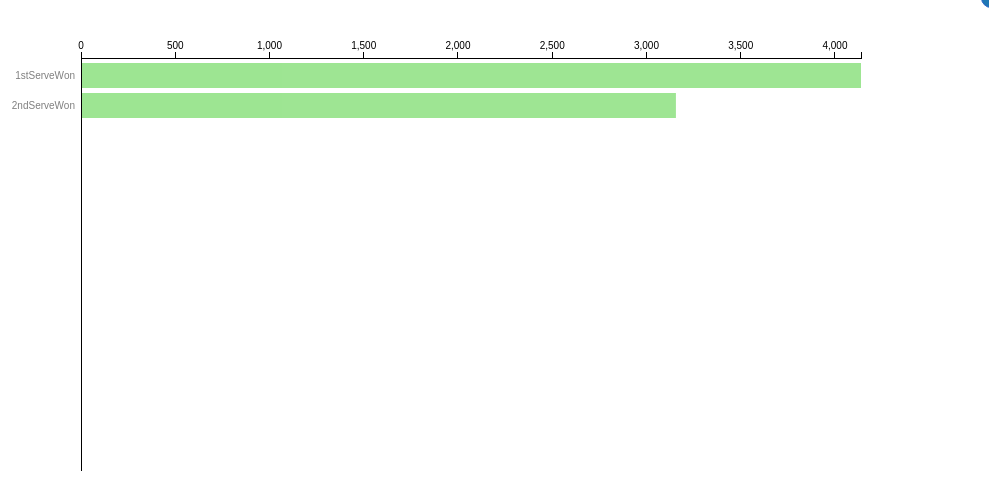
D3 v3 page, settled after 480 driven frames (8 s of simulated time); the page loaded 1 data file(s).


            function showDiv() {
                document.getElementById('tips').style.display = "block"
                document.getElementById('a').classList.add('hide');
            }

            function myFunction() {
                alert("Click on the bars to get detailed view\n Click background to go back \n Yellow Bar Denotes the section is not expandable!");
            }

            width = 1200 - 300 - 120,
                height = 550 - 50;

            var x = d3.scale.linear().range([0, width]).domain([0, 4500])

            var barHeight = 25;

            var color = d3.scale.ordinal().range(["#3ECC28", "#FFCA2B", "#535154", "#5D2E8C", "#396AB1"]);

            var duration = 150,
                delay = 200;

            var partition = d3.layout.partition().value(function (d) {
                return d.size;
            });

            var svg = d3.select("body").append("svg")
                .attr("width", width + 300 + 120)
                .attr("height", height + 50)
                .append("g")
                .attr("transform", "translate(" + 300 + "," + 50 + ")");

            //drawing the rect bars
            svg.append("rect")
                .attr("width", width)
                .attr("height", height)
                .attr("class", "background")
                .on("click", upstep);

            //drawing the axis

            svg.append("g")
                .attr("class", "x axis");

            svg.append("g")
                .attr("class", "y axis")
                .append("line")
                .attr("y1", "75%");

            //fetching the data
            d3.json("serve.json", function (error, root) {
                if (error)
                    throw error;
                partition.nodes(root);
                x.domain([0, root.value]).nice();
                downstep(root, 0);
            });


            //Transforming bars
            function transformedBar(i) {
                var x0 = 0;
                return function (d) {
                    var tx = "translate(" + x0 + "," + barHeight * i * 1.2 + ")";
                    x0 += x(d.value);
                    //console.log(d.value);
                    return tx;
                };
            }


            // Creates a set of bars for the given data node, at the specified index.
            function bar(d) {
                var bar = svg.insert("g", ".y.axis")
                    .attr("class", "enter")
                    .attr("transform", "translate(0,5)")
                    .selectAll("g")
                    .data(d.children)
                    .enter().append("g")
                    .style("cursor", function (d) {
                        return !d.children ? null : "pointer";
                    })
                    .on("click", downstep);
                // .append('title') // Tooltip
                // .text(function (d) {
                //     return 'No of games won by '+d.key + ' is ' + d.value + ' for ' +group
                // });


                bar.append("text")
                    .attr("y", barHeight / 2)
                    .style("text-anchor", "end")
                    .attr("dy", ".35em")
                    .attr("x", -6)
                    .text(function (d) {
                        return d.name;
                    });

                bar.append("rect")
                    .attr("height", barHeight)
                    .attr("width", function (d) {
                        return x(d.value);
                    });

                return bar;
            }

            function downstep(d, i) {
                if (!d.children || this.__transition__)
                    return;
                var end = duration + d.children.length * delay;

                var exit = svg.selectAll(".enter")
                    .attr("class", "exit");

                //plot new bars
                var enter = bar(d)
                    .attr("transform", transformedBar(i))
                    .style("opacity", 0.5);

                exit.selectAll("rect").filter(function (p) {
                    return p === d;
                })
                    .style("fill-opacity", 0.05);

                enter.select("text").style("fill-opacity", 0.5);
                enter.select("rect").style("fill", color(true));


                var updatedscale = d3.max(d.children, function (d) {
                    return d.value;
                })
                x.domain([0, updatedscale]);

                svg.selectAll(".x.axis").transition()
                    .duration(duration)
                    .call(d3.svg.axis().scale(x).orient("top"));

                var entry = enter.transition()
                    .duration(duration)
                    .delay(function (d, i) {
                        return i * delay;
                    })
                    .attr("transform", function (d, i) {
                        return "translate(0," + barHeight * i * 1.2 + ")";
                    });

                entry.select("text").style("fill-opacity", 1);

                entry.select("rect")
                    .style("fill", function (d) {
                        return color(!!d.children);
                    })
                    .attr("width", function (d) {
                        return x(d.value);
                    });

                var exitbartransition = exit.transition()
                    .duration(duration)
                    .style("opacity", 0.002)
                    .remove();

                exitbartransition.selectAll("rect")
                    .attr("width", function (d) {
                        return x(d.value);
                    });

                svg.select(".background")
                    .datum(d)
                    .transition()
                    .duration(end);

                d.index = i;
            }

            function upstep(d) {
                if (this.__transition__ || !d.parent) return;
                var end = duration + d.children.length * delay;

                // Exit current bars
                var exit = svg.selectAll(".enter").attr("class", "exit");

                // Enter the new bars for the clicked-on data's parent.
                var enter = bar(d.parent)
                    .attr("transform", function (d, i) {
                        return "translate(0," + barHeight * i * 1.2 + ")";
                    })
                    .style("opacity", 0.5);

                // coloring the bars
                enter.select("rect")
                    .style("fill", function (d) {
                        return color(!!d.children);
                    })
                    .filter(function (p) {
                        return p === d;
                    })
                    .style("fill-opacity", 0.002);

                // Update the axis
                updatatedxScale = d3.max(d.parent.children, function (d) {
                    return d.value;
                })
                x.domain([0, updatatedxScale]);
                svg.selectAll(".x.axis").transition()
                    .duration(duration)
                    .call(d3.svg.axis().scale(x).orient("top"));

                // Fading effect.
                var entry = enter.transition()
                    .duration(end)
                    .style("opacity", 0.5);

                entry.select("rect")
                    .attr("width", function (d) {
                        return x(d.value);
                    })
                    .each("end", function (p) {
                        if (p === d) d3.select(this).style("fill-opacity", 0.8);
                    });


                //exit transitions
                var exitbar = exit.selectAll("g").transition()
                    .duration(duration)
                    .delay(function (d, i) {
                        return i * delay;
                    })
                    .attr("transform", transformedBar(d.index));

                exitbar.select("text").style("fill-opacity", 0.5);

                exitbar.select("rect")
                    .attr("width", function (d) {
                        return x(d.value);
                    })
                    .style("fill", color(true));

                // Delete extra bars
                exit.transition()
                    .duration(end)
                    .remove();

                // Rebind the current parent to the background.
                svg.select(".background")
                    .datum(d.parent)
                    .transition()
                    .duration(end);
            }

        

### data: serve.json
{
 "name": "servepoints",
 "children": [
  {
   "name": "1stServeWon",
   "children": [
    "{... 2 keys}",
    "{... 2 keys}",
    "{... 2 keys}",
    "{... 2 keys}",
    "{... 2 keys}",
    "{... 2 keys}",
    "{... 2 keys}",
    "{... 2 keys}",
    "... 3 more items"
   ]
  },
  {
   "name": "2ndServeWon",
   "children": [
    "{... 2 keys}",
    "{... 2 keys}",
    "{... 2 keys}",
    "{... 2 keys}",
    "{... 2 keys}",
    "{... 2 keys}",
    "{... 2 keys}",
    "{... 2 keys}",
    "... 3 more items"
   ]
  }
 ]
}